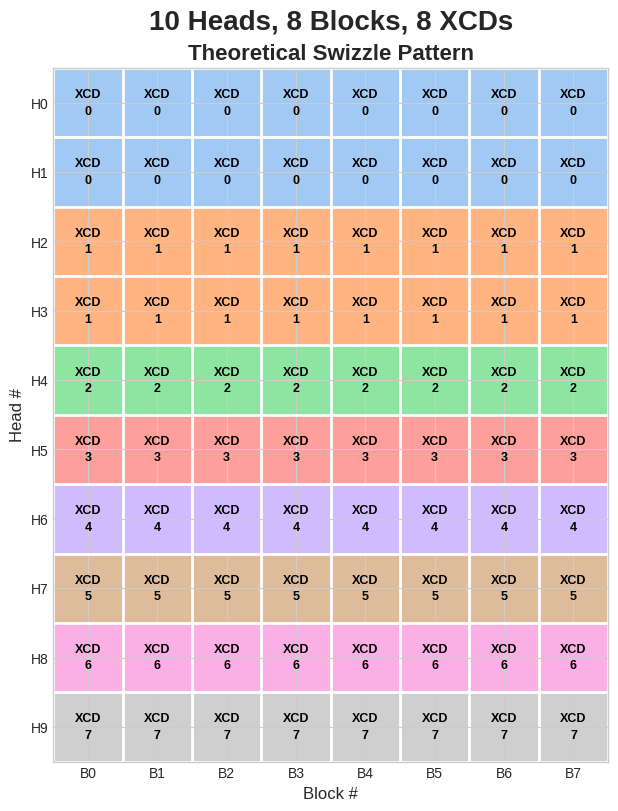

Generate this figure with matplotlib:
# SPDX-License-Identifier: MIT
# Copyright (C) 2024-2025, Advanced Micro Devices, Inc. All rights reserved.

"""
Part 1: The "Plugin" Visualization Tool

This script visualizes the THEORETICAL mapping of work-items to hardware
based on a given Python swizzle function. You can plug in different swizzle
functions to see their intended access patterns.
"""

import matplotlib.pyplot as plt
import numpy as np
from typing import Tuple, Callable, Dict, Any
import seaborn as sns
from matplotlib.colors import ListedColormap

# =================================================================
#                        HELPER FUNCTIONS
# =================================================================

def get_text_color(background_color: Tuple[float, float, float, float]) -> str:
    """Determines if text should be black or white based on background luminance."""
    luminance = (0.299 * background_color[0] + 0.587 * background_color[1] + 0.114 * background_color[2])
    return "white" if luminance < 0.5 else "black"

def cdiv(x, y):
    """Ceiling division utility."""
    return (x + y - 1) // y

# =================================================================
#                   EXAMPLE SWIZZLE FUNCTION
# =================================================================

def swizzle_mha_wid_balanced_python(wid: int, config: Dict[str, Any]) -> int:
    """
    Swizzle 1: Groups heads together onto XCDs, handling non-divisible cases.
    This is the Python reference implementation of the swizzle logic.
    """
    NUM_Q_HEADS = config['NUM_Q_HEADS']
    NUM_BLOCKS = config['NUM_BLOCKS']
    NUM_XCDS = config['NUM_XCDS']

    wids_per_batch = NUM_Q_HEADS * NUM_BLOCKS
    off_z = wid // wids_per_batch
    local_wid = wid % wids_per_batch

    heads_per_xcd_short = NUM_Q_HEADS // NUM_XCDS
    heads_per_xcd_tall = heads_per_xcd_short + 1
    num_tall_xcds = NUM_Q_HEADS % NUM_XCDS
    
    wids_per_tall_xcd = heads_per_xcd_tall * NUM_BLOCKS
    wids_in_tall_xcds_total = num_tall_xcds * wids_per_tall_xcd

    if local_wid < wids_in_tall_xcds_total:
        xcd_idx_tall = local_wid // wids_per_tall_xcd
        local_wid_in_xcd_tall = local_wid % wids_per_tall_xcd
        target_q_head_tall = xcd_idx_tall * heads_per_xcd_tall + (local_wid_in_xcd_tall // NUM_BLOCKS)
        local_wid_in_xcd = local_wid_in_xcd_tall
        target_q_head = target_q_head_tall
    else:
        wids_per_short_xcd = heads_per_xcd_short * NUM_BLOCKS
        wid_after_tall = local_wid - wids_in_tall_xcds_total
        xcd_local_idx_short = wid_after_tall // wids_per_short_xcd
        local_wid_in_xcd_short = wid_after_tall % wids_per_short_xcd
        target_q_head_short = (
            (num_tall_xcds * heads_per_xcd_tall) 
            + xcd_local_idx_short * heads_per_xcd_short 
            + (local_wid_in_xcd_short // NUM_BLOCKS)
        )
        local_wid_in_xcd = local_wid_in_xcd_short
        target_q_head = target_q_head_short

    target_start_m = local_wid_in_xcd % NUM_BLOCKS
    swizzled_local_wid = target_q_head * NUM_BLOCKS + target_start_m
    
    return off_z * wids_per_batch + swizzled_local_wid

def get_xcd_id_for_head_balanced(wid: int, config: Dict[str, Any]) -> int:
    """Decoder: Finds the XCD ID for a head-balanced swizzled WID."""
    num_heads = config['NUM_Q_HEADS']
    num_xcds = config['NUM_XCDS']
    num_blocks = config['NUM_BLOCKS']
    swizzled_h = (wid // num_blocks) % num_heads

    heads_per_xcd_short = num_heads // num_xcds
    heads_per_xcd_tall = heads_per_xcd_short + 1
    num_tall_xcds = num_heads % num_xcds
    tall_heads_total = num_tall_xcds * heads_per_xcd_tall

    if heads_per_xcd_short == 0:
        return swizzled_h
    elif swizzled_h < tall_heads_total:
        return swizzled_h // heads_per_xcd_tall
    else:
        heads_after_tall = swizzled_h - tall_heads_total
        return num_tall_xcds + (heads_after_tall // heads_per_xcd_short)

# =================================================================
#                        VISUALIZATION
# =================================================================

def visualize_theoretical_mapping(
    mha_config: Dict[str, Any],
    swizzle_fn: Callable[[int, Dict[str, Any]], int],
    get_xcd_id_fn: Callable[[int, Dict[str, Any]], int],
    title: str = "Theoretical Swizzle Pattern"
):
    """
    Visualizes the theoretical mapping of (Head, Block) pairs to XCDs.
    """
    num_heads = mha_config['NUM_Q_HEADS']
    num_xcds = mha_config['NUM_XCDS']
    
    num_blocks = cdiv(mha_config['SEQLEN_Q'], mha_config['BLOCK_M'])
    mha_config['NUM_BLOCKS'] = num_blocks

    if num_blocks == 0 or num_heads == 0:
        print("Warning: Cannot visualize with 0 blocks or 0 heads.")
        return

    # This matrix will store the XCD ID for each (head, block) pair.
    mapping_matrix = np.zeros((num_heads, num_blocks), dtype=int)

    for h in range(num_heads):
        for b in range(num_blocks):
            original_wid = h * num_blocks + b
            swizzled_wid = swizzle_fn(original_wid, mha_config)
            xcd_id = get_xcd_id_fn(swizzled_wid, mha_config)
            mapping_matrix[h, b] = xcd_id

    # --- Visualization setup ---
    plt.style.use('seaborn-v0_8-whitegrid')
    fig, ax = plt.subplots(figsize=(min(20, num_blocks * 1.2), num_heads * 0.8), constrained_layout=True)
    pastel_colors = sns.color_palette("pastel", num_xcds)
    cmap = ListedColormap(pastel_colors)

    ax.imshow(mapping_matrix, cmap=cmap, vmin=0, vmax=num_xcds - 1)
    ax.set_title(title, fontsize=16, weight='bold')
    ax.set_xticks(np.arange(num_blocks + 1) - .5, minor=True)
    ax.set_yticks(np.arange(num_heads + 1) - .5, minor=True)
    ax.grid(which="minor", color='white', linestyle='-', linewidth=2)
    ax.tick_params(which="minor", bottom=False, left=False)
    ax.set_xlabel("Block #", fontsize=12)
    ax.set_ylabel("Head #", fontsize=12)
    ax.set_xticks(np.arange(num_blocks))
    ax.set_xticklabels([f"B{j}" for j in range(num_blocks)])
    ax.set_yticks(np.arange(num_heads))
    ax.set_yticklabels([f"H{j}" for j in range(num_heads)])

    for h_idx in range(num_heads):
        for b_idx in range(num_blocks):
            xcd_id = mapping_matrix[h_idx, b_idx]
            bg_color = cmap(xcd_id / (num_xcds - 1) if num_xcds > 1 else 0.5)
            text_color = get_text_color(bg_color)
            ax.text(b_idx, h_idx, f"XCD\n{xcd_id}", ha="center", va="center", color=text_color, fontsize=9, weight='bold', linespacing=1.5)

    plt.suptitle(f"{num_heads} Heads, {num_blocks} Blocks, {num_xcds} XCDs", fontsize=20, weight='bold')
    plt.show()

if __name__ == '__main__':
    # --- Example Usage ---
    mha_config_example = {
        "SEQLEN_Q": 1024,
        "NUM_Q_HEADS": 10,
        "BLOCK_M": 128,
        "NUM_XCDS": 8, # Number of hardware units (e.g., XCDs)
    }

    print("Visualizing theoretical mapping for head-balanced swizzle...")
    visualize_theoretical_mapping(
        mha_config=mha_config_example,
        swizzle_fn=swizzle_mha_wid_balanced_python,
        get_xcd_id_fn=get_xcd_id_for_head_balanced
    )
